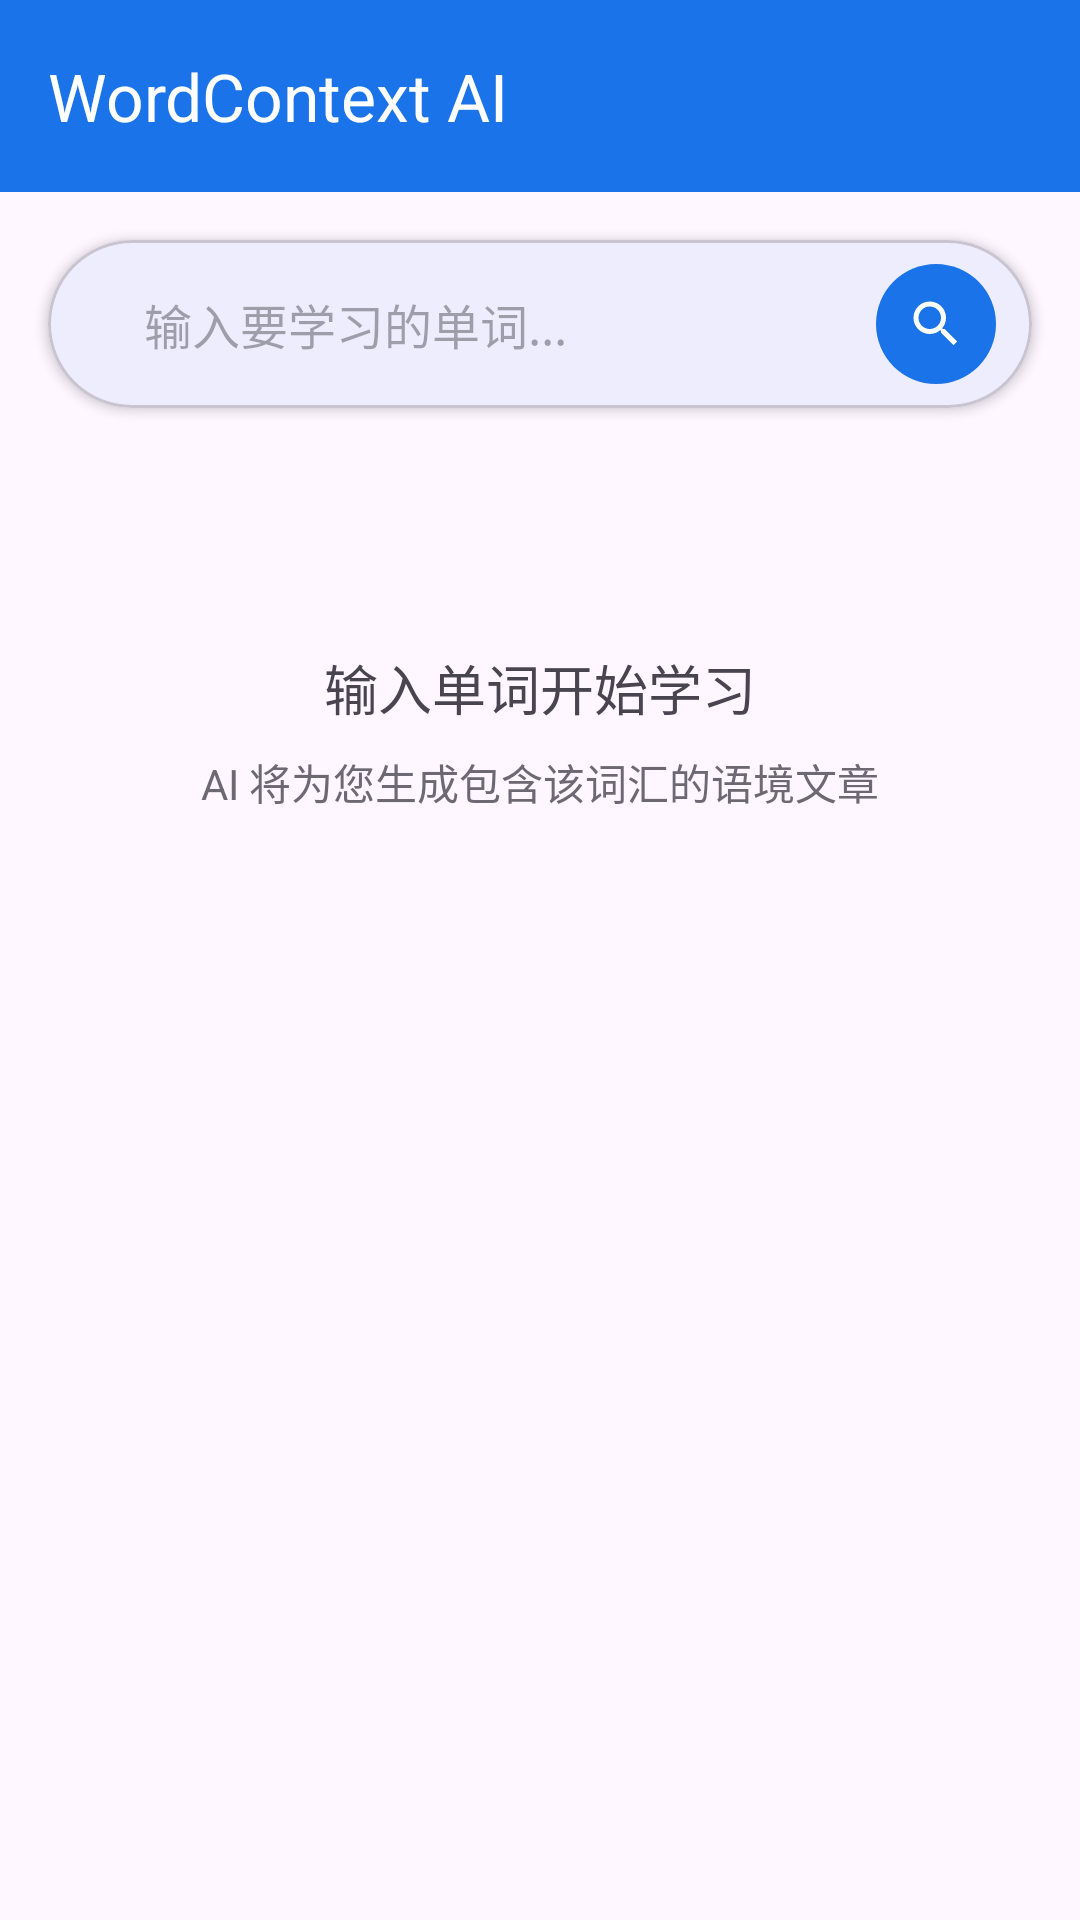

Produce the Android XML layout that renders to this screen, including the resource entries it uses.
<!-- AndroidManifest.xml: application theme Theme.WordContextAI -->
<!-- res/layout/activity_main_simplified.xml -->
<?xml version="1.0" encoding="utf-8"?>
<LinearLayout xmlns:android="http://schemas.android.com/apk/res/android"
    xmlns:app="http://schemas.android.com/apk/res-auto"
    xmlns:tools="http://schemas.android.com/tools"
    android:id="@+id/main"
    android:layout_width="match_parent"
    android:layout_height="match_parent"
    android:orientation="vertical"
    android:fitsSystemWindows="true"
    tools:context=".MainActivity">

    
    <com.google.android.material.appbar.MaterialToolbar
        android:id="@+id/toolbar"
        android:layout_width="match_parent"
        android:layout_height="?attr/actionBarSize"
        android:background="?attr/colorPrimary"
        app:title="WordContext AI"
        app:titleTextColor="?attr/colorOnPrimary" />

    
    <com.google.android.material.card.MaterialCardView
        android:layout_width="match_parent"
        android:layout_height="wrap_content"
        android:layout_margin="16dp"
        app:cardCornerRadius="28dp"
        app:cardElevation="2dp">

        <LinearLayout
            android:layout_width="match_parent"
            android:layout_height="56dp"
            android:orientation="horizontal"
            android:gravity="center_vertical"
            android:paddingStart="20dp"
            android:paddingEnd="8dp">

            <EditText
                android:id="@+id/edit_text_input"
                android:layout_width="0dp"
                android:layout_height="match_parent"
                android:layout_weight="1"
                android:background="@null"
                android:hint="输入要学习的单词..."
                android:imeOptions="actionSearch"
                android:inputType="text"
                android:maxLines="1"
                android:paddingStart="12dp"
                android:paddingEnd="12dp"
                android:textSize="16sp" />

            <com.google.android.material.button.MaterialButton
                android:id="@+id/button_send"
                style="@style/Widget.Material3.Button.IconButton.Filled"
                android:layout_width="48dp"
                android:layout_height="48dp"
                app:icon="@drawable/ic_search"
                app:cornerRadius="24dp" />

        </LinearLayout>

    </com.google.android.material.card.MaterialCardView>

    
    <ScrollView
        android:id="@+id/scroll_view_content"
        android:layout_width="match_parent"
        android:layout_height="0dp"
        android:layout_weight="1">

        <LinearLayout
            android:layout_width="match_parent"
            android:layout_height="wrap_content"
            android:orientation="vertical"
            android:padding="16dp">

            
            <com.google.android.material.card.MaterialCardView
                android:id="@+id/card_word"
                android:layout_width="match_parent"
                android:layout_height="wrap_content"
                android:visibility="gone"
                app:cardCornerRadius="16dp"
                app:cardElevation="0dp"
                app:strokeWidth="1dp">

                <LinearLayout
                    android:layout_width="match_parent"
                    android:layout_height="wrap_content"
                    android:orientation="vertical"
                    android:padding="24dp">

                    <TextView
                        android:id="@+id/text_word"
                        android:layout_width="wrap_content"
                        android:layout_height="wrap_content"
                        android:textSize="32sp"
                        android:textStyle="bold"
                        tools:text="Example" />

                    <TextView
                        android:id="@+id/text_pronunciation"
                        android:layout_width="wrap_content"
                        android:layout_height="wrap_content"
                        android:layout_marginTop="4dp"
                        android:textSize="16sp"
                        tools:text="/ɪɡˈzæmpl/" />

                </LinearLayout>

            </com.google.android.material.card.MaterialCardView>

            
            <com.google.android.material.card.MaterialCardView
                android:id="@+id/card_article"
                android:layout_width="match_parent"
                android:layout_height="wrap_content"
                android:layout_marginTop="16dp"
                android:visibility="gone"
                app:cardCornerRadius="16dp"
                app:cardElevation="0dp">

                <LinearLayout
                    android:layout_width="match_parent"
                    android:layout_height="wrap_content"
                    android:orientation="vertical">

                    <LinearLayout
                        android:layout_width="match_parent"
                        android:layout_height="wrap_content"
                        android:orientation="horizontal"
                        android:padding="16dp"
                        android:gravity="center_vertical">

                        <TextView
                            android:layout_width="0dp"
                            android:layout_height="wrap_content"
                            android:layout_weight="1"
                            android:text="语境文章"
                            android:textSize="18sp"
                            android:textStyle="bold" />

                        <ImageButton
                            android:id="@+id/button_copy"
                            android:layout_width="48dp"
                            android:layout_height="48dp"
                            android:background="?attr/selectableItemBackgroundBorderless"
                            android:src="@drawable/ic_copy" />

                    </LinearLayout>

                    <View
                        android:layout_width="match_parent"
                        android:layout_height="1dp"
                        android:background="#E0E0E0" />

                    <TextView
                        android:id="@+id/text_article_content"
                        android:layout_width="match_parent"
                        android:layout_height="wrap_content"
                        android:padding="20dp"
                        android:textSize="16sp"
                        android:lineSpacingMultiplier="1.5"
                        tools:text="这里显示生成的文章内容..." />

                </LinearLayout>

            </com.google.android.material.card.MaterialCardView>

            
            <com.google.android.material.progressindicator.LinearProgressIndicator
                android:id="@+id/progress_loading"
                android:layout_width="match_parent"
                android:layout_height="wrap_content"
                android:layout_marginTop="32dp"
                android:indeterminate="true"
                android:visibility="gone" />

            
            <LinearLayout
                android:id="@+id/layout_empty"
                android:layout_width="match_parent"
                android:layout_height="wrap_content"
                android:orientation="vertical"
                android:gravity="center"
                android:padding="48dp">

                <TextView
                    android:layout_width="wrap_content"
                    android:layout_height="wrap_content"
                    android:text="输入单词开始学习"
                    android:textSize="18sp" />

                <TextView
                    android:layout_width="wrap_content"
                    android:layout_height="wrap_content"
                    android:layout_marginTop="8dp"
                    android:text="AI 将为您生成包含该词汇的语境文章"
                    android:textSize="14sp"
                    android:alpha="0.8"
                    android:gravity="center" />

            </LinearLayout>

        </LinearLayout>

    </ScrollView>

</LinearLayout>
<!-- resources referenced by this layout -->
<resources>
  <!-- drawable ic_copy (drawable) -->
  <vector xmlns:android="http://schemas.android.com/apk/res/android"
      android:height="24dp"
      android:viewportHeight="24"
      android:viewportWidth="24"
      android:width="24dp"
      android:tint="?attr/colorOnSurface">
    <path
        android:fillColor="@android:color/white"
        android:pathData="M16,1L4,1c-1.1,0 -2,0.9 -2,2v14h2L4,3h12L16,1zM19,5L8,5c-1.1,0 -2,0.9 -2,2v14c0,1.1 0.9,2 2,2h11c1.1,0 2,-0.9 2,-2L21,7c0,-1.1 -0.9,-2 -2,-2zM19,21L8,21L8,7h11v14z"/>
  </vector>
  <!-- drawable ic_search (drawable) -->
  <vector xmlns:android="http://schemas.android.com/apk/res/android"
      android:height="24dp"
      android:viewportHeight="24"
      android:viewportWidth="24"
      android:width="24dp">
      <path
          android:fillColor="@android:color/white"
          android:pathData="M15.5,14h-0.79l-0.28,-0.27C15.41,12.59 16,11.11 16,9.5 16,5.91 13.09,3 9.5,3S3,5.91 3,9.5 5.91,16 9.5,16c1.61,0 3.09,-0.59 4.23,-1.57l0.27,0.28v0.79l5,4.99L20.49,19l-4.99,-5zM9.5,14C7.01,14 5,11.99 5,9.5S7.01,5 9.5,5 14,7.01 14,9.5 11.99,14 9.5,14z"/>
  </vector>
  <style name="Theme.WordContextAI" parent="Base.Theme.WordContextAI" />
  <style name="Base.Theme.WordContextAI" parent="Theme.Material3.DayNight.NoActionBar">
          
          <item name="colorPrimary">@color/primary</item>
          <item name="colorPrimaryVariant">@color/primary_variant</item>
          <item name="colorOnPrimary">@color/white</item>
          
          
          <item name="android:statusBarColor">@android:color/transparent</item>
          <item name="android:windowLightStatusBar">true</item>
          
          
          <item name="android:navigationBarColor">@android:color/white</item>
          <item name="android:windowLightNavigationBar" tools:targetApi="o_mr1">true</item>
          
          
          <item name="android:windowDrawsSystemBarBackgrounds">true</item>
          <item name="android:fitsSystemWindows">false</item>
      </style>
  <color name="primary">#1a73e8</color>
  <color name="primary_variant">#1557b0</color>
  <color name="white">#FFFFFF</color>
</resources>
